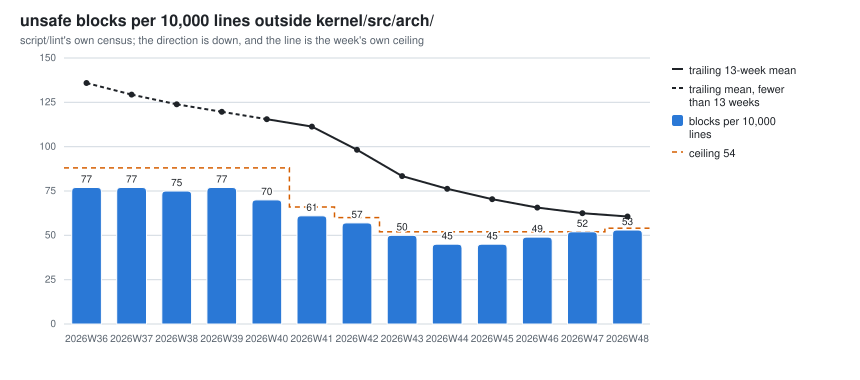

The data file committed next to this chart (first rows):
week, unsafe_outside_arch, unsafe_inside_arch, unsafe_thread_safety, unsafe_code_lines, unsafe_density, unsafe_density_ceiling
2026W29, 171, 34, 7, 7508, 227, 
2026W30, 311, 39, 11, 12776, 243, 
2026W31, 699, 114, 15, 50468, 138, 
2026W32, 742, 131, 15, 60965, 121, 
2026W33, 817, 136, 17, 73153, 111, 
2026W34, 799, 141, 20, 85500, 93, 100
2026W35, 738, 248, 23, 94642, 77, 94
2026W36, 738, 264, 23, 94879, 77, 88
2026W37, 738, 264, 23, 95579, 77, 88
2026W38, 799, 294, 23, 105509, 75, 88
2026W39, 1001, 327, 23, 129869, 77, 88
2026W40, 1055, 330, 23, 150480, 70, 88
2026W41, 1103, 347, 24, 179990, 61, 66
2026W42, 1132, 361, 23, 196466, 57, 60
2026W43, 1044, 372, 22, 204725, 50, 52
2026W44, 1049, 403, 20, 230174, 45, 52
2026W45, 1057, 403, 21, 233381, 45, 52
2026W46, 1116, 414, 21, 224769, 49, 52
2026W47, 1125, 414, 13, 212746, 52, 52
2026W48, 1125, 414, 13, 208592, 53, 54
